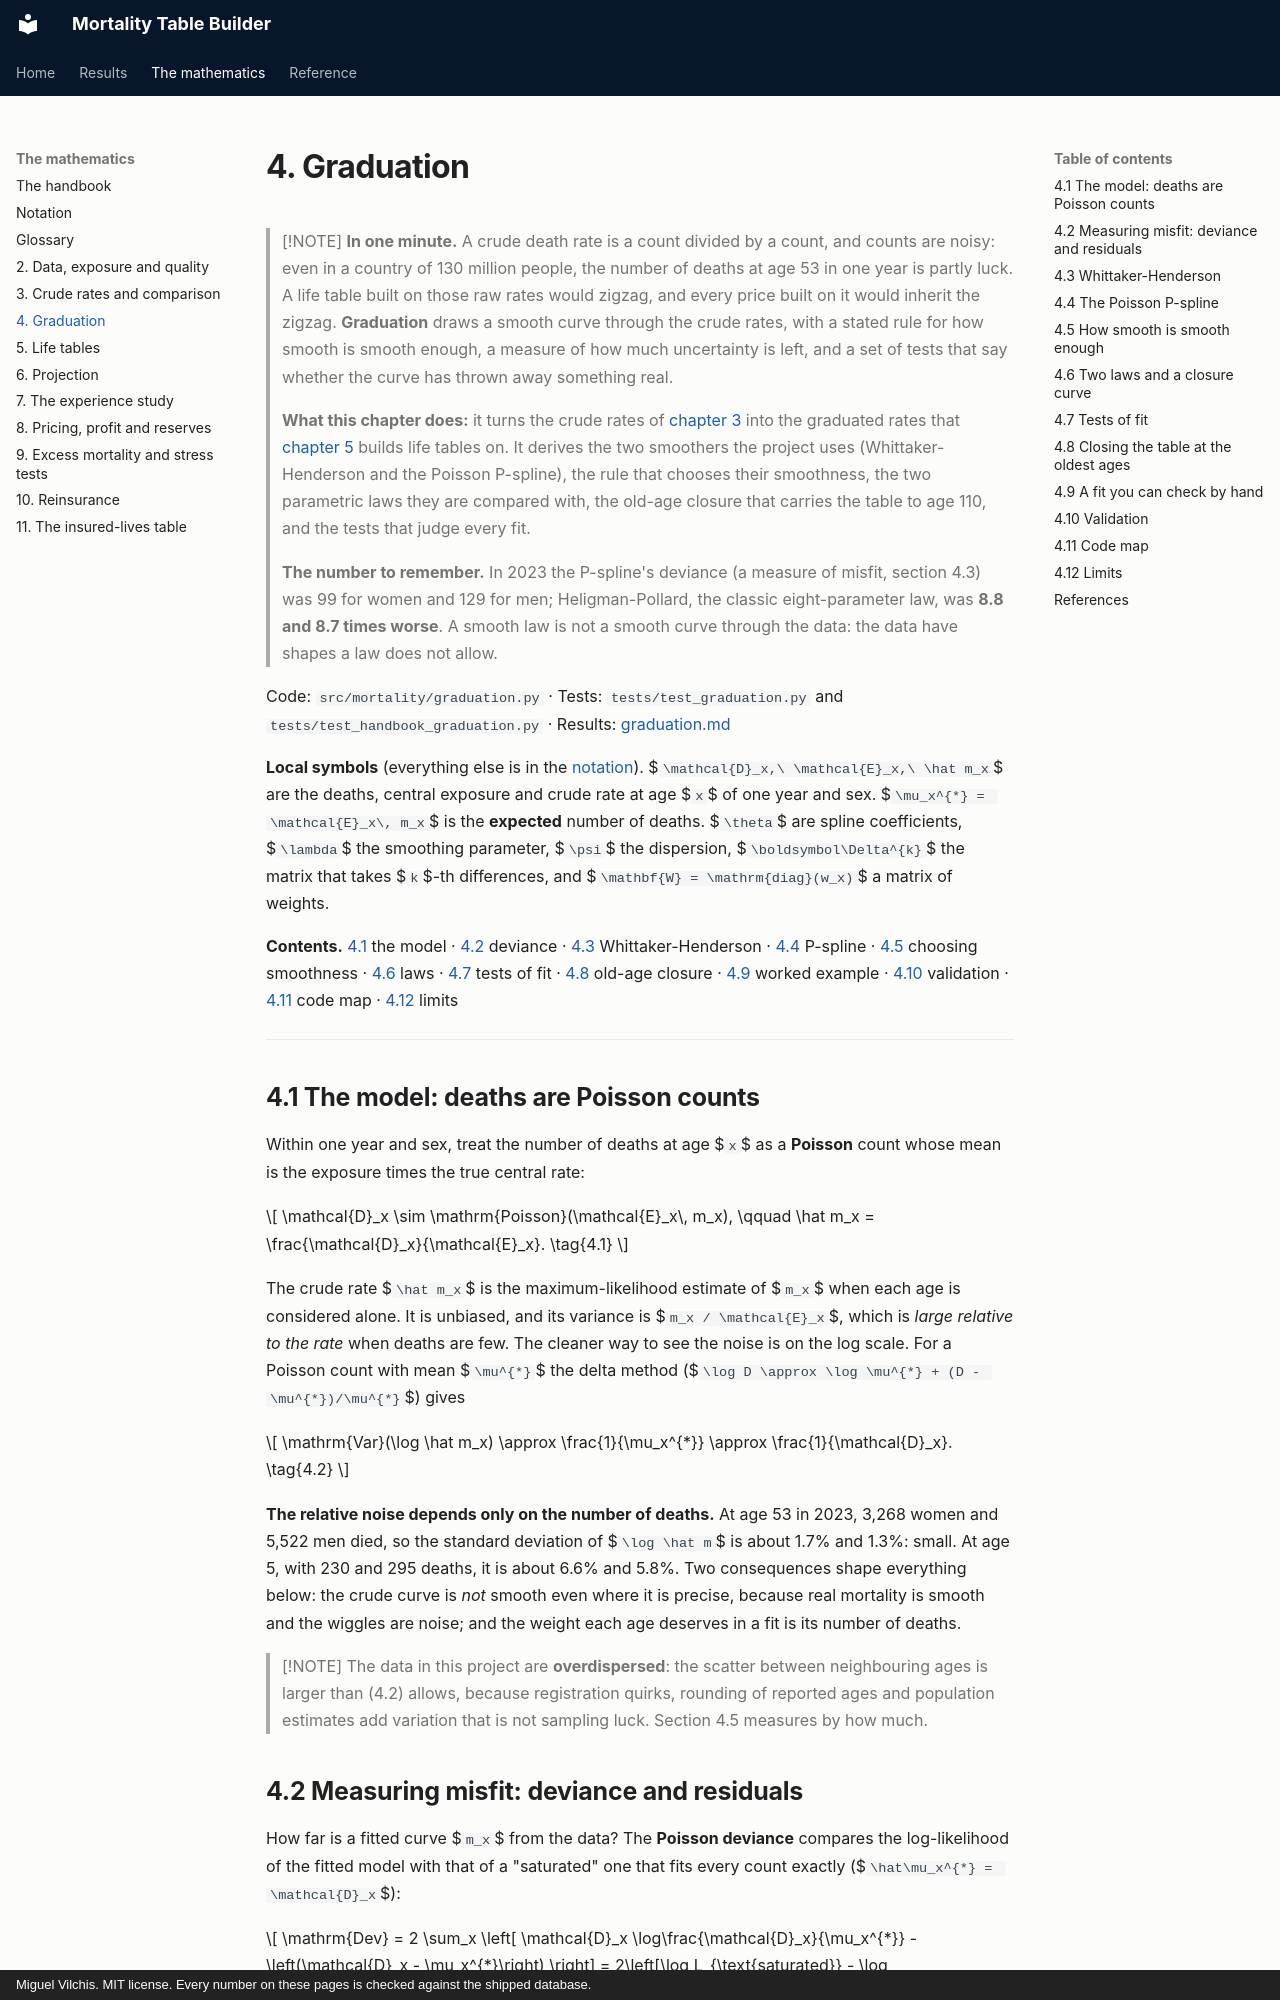

repository: deadmigue55/Mortality-Table-Builder · page: handbook/04-graduation/index.html · generator: mkdocs · copyright: Miguel Vilchis. MIT license. Every number on these pages is checked against the shipped database.

# 4. Graduation

> [!NOTE]
> **In one minute.** A crude death rate is a count divided by a count, and counts are noisy: even in a country of 130 million people, the number of deaths at age 53 in one year is partly luck. A life table built on those raw rates would zigzag, and every price built on it would inherit the zigzag. **Graduation** draws a smooth curve through the crude rates, with a stated rule for how smooth is smooth enough, a measure of how much uncertainty is left, and a set of tests that say whether the curve has thrown away something real.
>
> **What this chapter does:** it turns the crude rates of [chapter 3](03-crude-rates.md) into the graduated rates that [chapter 5](05-life-tables.md) builds life tables on. It derives the two smoothers the project uses (Whittaker-Henderson and the Poisson P-spline), the rule that chooses their smoothness, the two parametric laws they are compared with, the old-age closure that carries the table to age 110, and the tests that judge every fit.
>
> **The number to remember.** In 2023 the P-spline's deviance (a measure of misfit, section 4.3) was 99 for women and 129 for men; Heligman-Pollard, the classic eight-parameter law, was **8.8 and 8.7 times worse**. A smooth law is not a smooth curve through the data: the data have shapes a law does not allow.

Code: `src/mortality/graduation.py` · Tests: `tests/test_graduation.py` and `tests/test_handbook_graduation.py` · Results: [graduation.md](../graduation.md)

**Local symbols** (everything else is in the [notation](01-notation.md)). $`\mathcal{D}_x,\ \mathcal{E}_x,\ \hat m_x`$ are the deaths, central exposure and crude rate at age $`x`$ of one year and sex. $`\mu_x^{*} = \mathcal{E}_x\, m_x`$ is the **expected** number of deaths. $`\theta`$ are spline coefficients, $`\lambda`$ the smoothing parameter, $`\psi`$ the dispersion, $`\boldsymbol\Delta^{k}`$ the matrix that takes $`k`$-th differences, and $`\mathbf{W} = \mathrm{diag}(w_x)`$ a matrix of weights.

**Contents.** [4.1](#41-the-model-deaths-are-poisson-counts) the model · [4.2](#42-measuring-misfit-deviance-and-residuals) deviance · [4.3](#43-whittaker-henderson) Whittaker-Henderson · [4.4](#44-the-poisson-p-spline) P-spline · [4.5](#45-how-smooth-is-smooth-enough) choosing smoothness · [4.6](#46-two-laws-and-a-closure-curve) laws · [4.7](#47-tests-of-fit) tests of fit · [4.8](#48-closing-the-table-at-the-oldest-ages) old-age closure · [4.9](#49-a-fit-you-can-check-by-hand) worked example · [4.10](#410-validation) validation · [4.11](#411-code-map) code map · [4.12](#412-limits) limits

---
